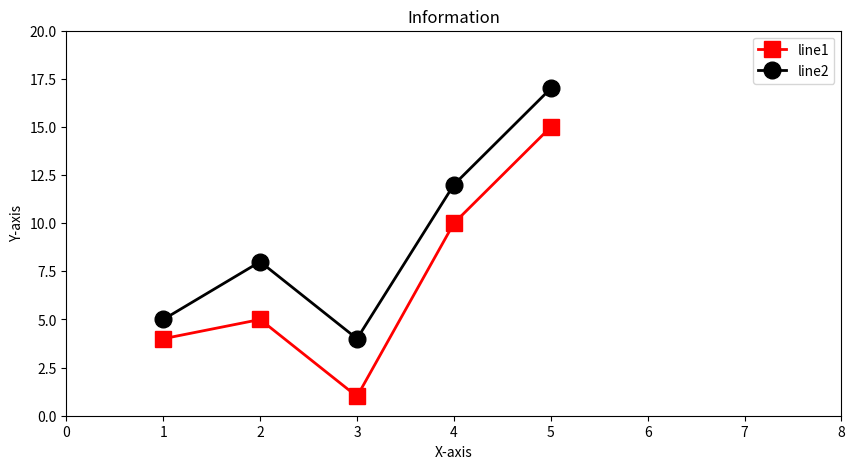
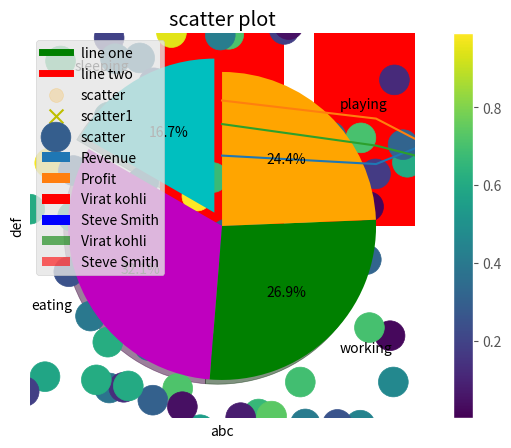
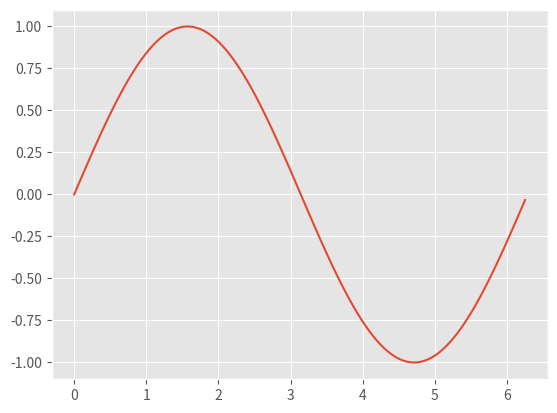

Reproduce these figures in Python, in order.
#!/usr/bin/env python
# coding: utf-8

# In[1]:


from matplotlib import pyplot as plt
plt.figure(figsize=(10,5)) #(width,height)
plt.plot([1,2,3,4,5],[4,5,1,10,15],color='r',label='line 1',linewidth=2,marker='s',markersize=12)
plt.plot([1,2,3,4,5],[5,8,4,12,17],color='k',label='line2',linewidth=2,marker='o',markersize=12)
plt.title('Information')
plt.xlim(0,8)
plt.ylim(0,20)
#plt.axis([0,8,0,20]) #([xmin,xmax,ymin,ymax])
plt.xlabel('X-axis')
plt.ylabel('Y-axis')
plt.legend(['line1','line2'])
#or plt.legend()
plt.show()


# In[4]:


x=[4,6,9,10,13,16]
y=[2,6,8,9,15,19]

plt.figure(figsize=(10,5))
plt.plot(x, y, 'go--', linewidth=2, markersize=12)
#plt.plot(x, y, color='green', marker='o', linestyle='dashed',linewidth=2, markersize=12)

#plt.plot(x,y,'r--')
#plt.plot(x,y,color='y',marker='s',linestyle='-.',label='abc',linewidth=4,markersize=15)
plt.title("Graph")
plt.xlabel("X axis")
plt.ylabel("Y axis")
plt.legend(['line1'])

plt.show()


# In[1]:


from matplotlib import style


# In[6]:


#style.use('ggplot')


# In[4]:


from matplotlib import style
from matplotlib import pyplot as plt
style.use('ggplot')
x = [1,2,9]
y = [4,5,1]
x1 = [1,6,8]
y1 = [2,6,1]
plt.plot(x,y,'g',label="line one",linewidth=5)
plt.plot(x1,y1,'r',label='line two',linewidth=5)
plt.title("info")
plt.xlabel("X-axis")
plt.ylabel("Y-axis")
plt.legend()
plt.grid(True,color='k')
plt.show()


# # Bar graph
# 

# In[8]:


import matplotlib.pyplot as plt
import numpy as np


# In[9]:


company = ['A','B','C','D']
revenue =[90,136,89,50]
profit  = [30,40,34,20]

xpos = np.arange(len(company))

plt.xticks(xpos,company)
plt.ylabel("revenus=e(Bln)")
plt.title("US Tech Stocks")
plt.bar(xpos-0.2,revenue,width=0.4,label="Revenue")
plt.bar(xpos+0.2,profit,width=0.4,label="Profit")
plt.legend()
plt.show()


# In[10]:


x=[1,2,3,4,5]
y=[100,199,122,133,44]
x_name=np.arange(len(x))
y1=[24,40,116,78,63]
plt.xticks(x_name,x)
width=0.25
plt.bar(x_name ,y,label='Virat kohli',width=0.25,color='r')
plt.bar(x_name + width ,y1,label='Steve Smith',color= 'b',width=0.25)
plt.title("comparison")
plt.xlabel("number of matches")
plt.ylabel("total runs")
plt.legend()
plt.show()


# In[4]:


from matplotlib import pyplot as plt
x=[1,2,3,4,5]
y=[100,199,122,133,75]
y1=[24,40,116,78,63]
width=0.25
plt.bar(x,y,label='Virat kohli',width=0.25,color='green',alpha=0.60)
plt.bar(x,y1,label='Steve Smith',color= 'r',width=0.25,alpha=0.60)
plt.title("comparison")
plt.xlabel("number of matches")
plt.ylabel("total runs")
plt.legend()
plt.show()


# In[12]:


import matplotlib.pyplot as plt
import numpy as np

subject = ['python','ML','AI','DL','BI']
marks = [90,65,89,50,70]
plt.ylim(0,100)
plt.bar(subject,marks,color='r') #width=0.50
plt.title("JONE RECORD")
plt.xlabel('SUBJECTS')
plt.ylabel('MARKS')
plt.legend(['marks'])
plt.show()


# In[ ]:





# In[3]:


from matplotlib import pyplot as plt

x = [1,2,9,5,10,42,45,46,49,47]
y = [4,5,1,10,20,96,34,75,61,28]
x_data = [23,15,49,67,85,15,68,74,12,69,45,35]
y_data = [78,15,92,84,23,62,16,97,66,55,44,33]
plt.scatter(x_data,y_data,label='scatter',color='orange',s=100,marker='o',alpha=0.20)
plt.scatter(x,y,label='scatter1',color='y',s=100,marker='x')
plt.xlabel("X-axis")
plt.ylabel("Y-axis")
plt.legend()
plt.show()


# In[2]:


from matplotlib import pyplot as plt
import numpy as np
x=np.random.randn(200)
y=2*np.random.randn(200)
colors=np.random.rand(200)
area=500*np.random.rand()
plt.xlabel("abc")
plt.ylabel("def")
plt.title("scatter plot")

plt.scatter(x,y,marker='o',label='scatter',c=colors,s=area)
plt.legend()
plt.colorbar()
plt.show()


# # Pie charts

# In[15]:


slices=[13,25,21,19]
activities = ['sleeping','eating','working','playing']
cols=['c','m','green','orange']

plt.pie(slices,
        labels=activities,
        colors=cols,
        startangle=90,
        shadow=True,
        explode=(0.1,0,0,0),
        autopct='%1.1f%%')
plt.show()


# In[2]:


import matplotlib.pyplot as plt
import numpy as np

plt.ioff() #turn interactive mode off

for i in range(3):
    plt.plot(np.random.rand(10))
    plt.show()


# In[67]:


from matplotlib import pyplot as plt
import numpy as np
import math
x = np.arange(0, math.pi*2, 0.05)
y = np.sin(x)
fig = plt.figure()

#ax = fig.add_axes([1,1,1,1])
plt.plot(x,y)
#ax.set_title("sine wave")
#ax.set_xlabel('angle')
#ax.set_ylabel('sine')
plt.show()


# In[ ]:




